Labelled photos from "scalogram", an image-classification folder in chiduc2905/pd_fewshot. The possible labels are: corona, nopd, surface defect.

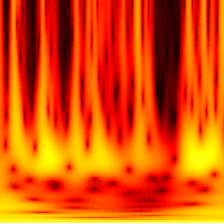
Label: corona

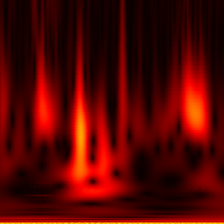
Label: nopd

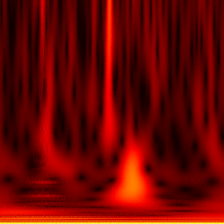
Label: surface defect

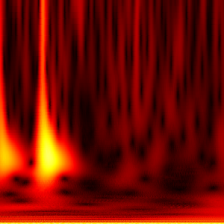
Label: surface defect

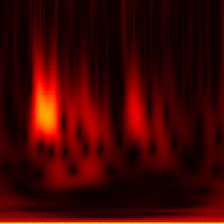
Label: nopd

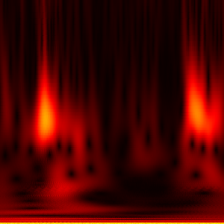
Label: nopd
